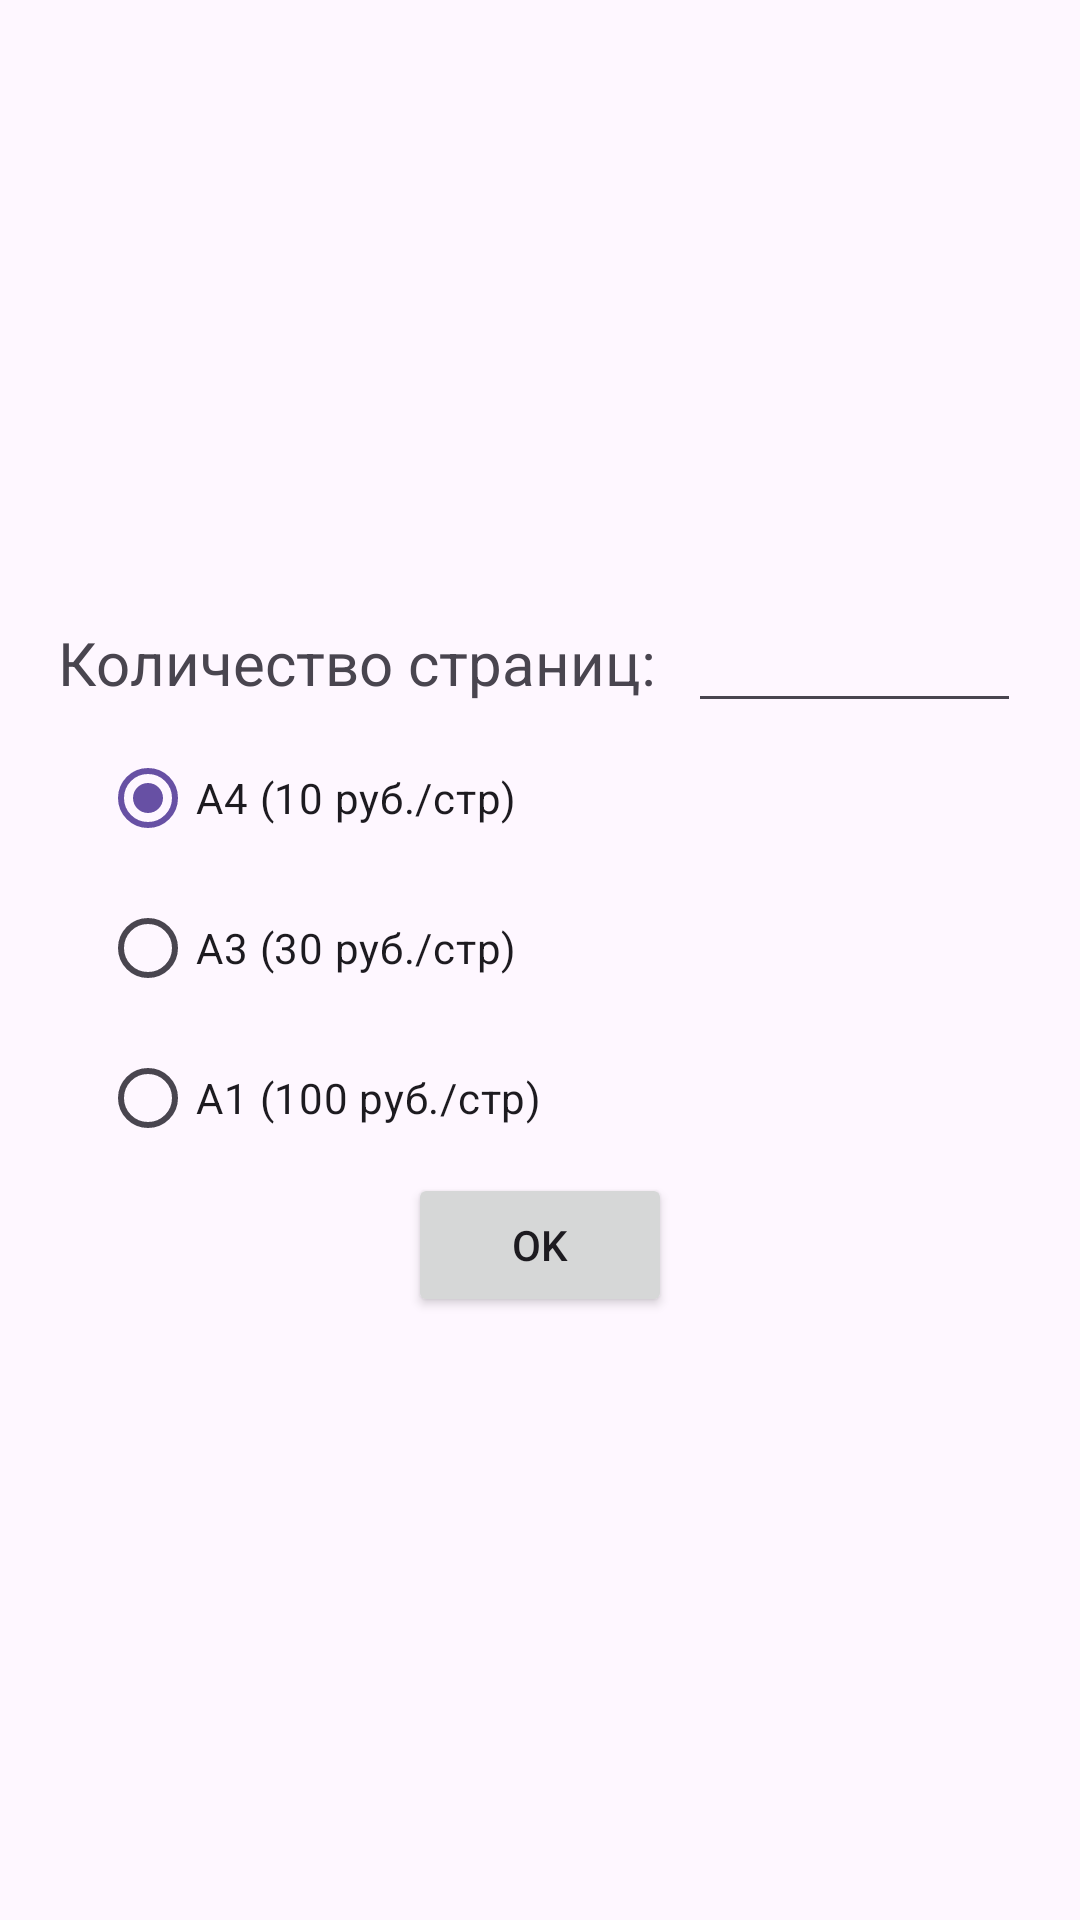

This screen was rendered from an Android layout file. Write that file and the resources it references.
<!-- AndroidManifest.xml: application theme Theme.CarSharing -->
<!-- res/layout/activity_main.xml -->
<?xml version="1.0" encoding="utf-8"?>
<androidx.constraintlayout.widget.ConstraintLayout xmlns:android="http://schemas.android.com/apk/res/android"
    xmlns:tools="http://schemas.android.com/tools"
    android:layout_width="match_parent"
    android:layout_height="match_parent"
    tools:context=".MainActivity">

    <LinearLayout
        android:layout_width="match_parent"
        android:layout_height="match_parent"
        android:gravity="center"
        android:orientation="vertical">

        <LinearLayout
            android:layout_width="match_parent"
            android:layout_height="wrap_content"
            android:gravity="center"
            android:orientation="horizontal">

            <TextView
                android:layout_width="210dp"
                android:layout_height="wrap_content"
                android:labelFor="@+id/editText"
                android:text="@string/colHours"
                android:textSize="20sp" />

            <EditText
                android:id="@+id/editText"
                android:layout_width="111dp"
                android:layout_height="40dp"
                android:autofillHints="@string/colHint"
                android:ems="10"
                android:inputType="number"
                tools:text="" />

        </LinearLayout>

        <RadioGroup
            android:id="@+id/radioGroup"
            android:layout_width="wrap_content"
            android:layout_height="wrap_content">

            <RadioButton
                android:id="@+id/radioButton"
                android:layout_width="293dp"
                android:layout_height="50dp"
                android:text="@string/RadioButton"
                android:checked="true"/>

            <RadioButton
                android:id="@+id/radioButton2"
                android:layout_width="match_parent"
                android:layout_height="50dp"
                android:text="@string/RadioButton2" />

            <RadioButton
                android:id="@+id/radioButton3"
                android:layout_width="match_parent"
                android:layout_height="50dp"
                android:text="@string/RadioButton3" />
        </RadioGroup>

        <Button
            android:id="@+id/button"
            android:layout_width="wrap_content"
            android:layout_height="wrap_content"
            android:text="@string/button" />
    </LinearLayout>

</androidx.constraintlayout.widget.ConstraintLayout>
<!-- resources referenced by this layout -->
<resources>
  <string name="RadioButton">А4 (10 руб./стр)</string>
  <string name="RadioButton2">А3 (30 руб./стр)</string>
  <string name="RadioButton3">А1 (100 руб./стр)</string>
  <string name="button">OK</string>
  <string name="colHint">Введите значение</string>
  <string name="colHours">Количество страниц:</string>
  <style name="Theme.CarSharing" parent="Base.Theme.CarSharing" />
  <style name="Base.Theme.CarSharing" parent="Theme.Material3.DayNight.NoActionBar">
          
          
      </style>
</resources>
